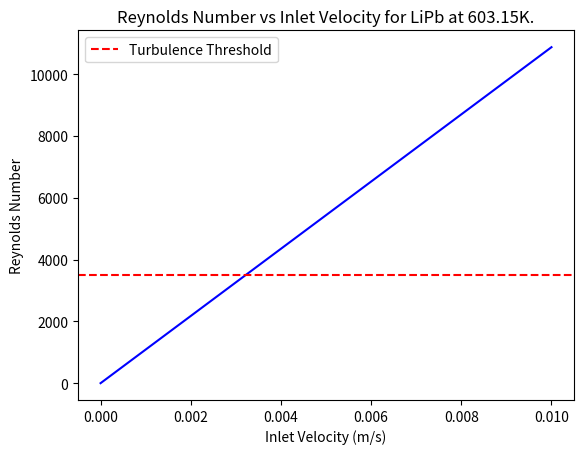

Generate this figure with matplotlib:
import numpy as np
import matplotlib.pyplot as plt


def calculate_inlet_velocity(flow_rate, inlet_diameter, breeder_density, breeder):
    """Calculate the inlet velocity of fluid breeder at a given flow rate, inlet diameter, breeder density, and temperature.
    Used for OpenFOAM simulation.

    Parameters
    ----------
    flow_rate : float
        Flow rate in kg/s.
    inlet_diameter : float
        Inlet diameter in m.
    breder_density : float
        Breeder fluid density in kg/m3.
    breeder : str
        Breeder fluid name.

    Returns
    -------
    float
        Inlet velocity in m/s.
    """

    inlet_area = np.pi * (inlet_diameter / 2) ** 2  # m^2

    inlet_velocity = flow_rate * breeder_density ** (-1) * inlet_area ** (-1)  # m/s
    print(
        f"Inlet velocity for {breeder} flow rate of {flow_rate}kg/s is {inlet_velocity}m/s."
    )

    return inlet_velocity


def calculate_kinematic_viscosity(breeder_temperature, breeder_density, breeder):
    """Calculate the kinematic viscosity of a fluid breeder at a given temperature and density.
    Used for OpenFOAM simulation.

    Parameters
    ----------
    breeder_temperature : float
        Breeder temperature in K.
    breeder_density : float
        Breeder density in kg/m3.
     breeder : str
        Breeder fluid name.

    Returns
    -------
    float
        Kinematic viscosity in m2/s.
    """
    breeder_dynamic_viscosity = (
        0.0061091
        - 2.2574e-5 * breeder_temperature
        + 3.766e-8 * breeder_temperature**2
        - 2.2887e-11 * breeder_temperature**3
    )  # Pa.s = kg s / m s2; equation from Martelli 2019

    kinematic_viscosity = breeder_dynamic_viscosity / breeder_density  # m2/s

    print(
        f"Kinematic viscosity of {breeder} at {breeder_temperature}K is {kinematic_viscosity}m2/s."
    )

    return kinematic_viscosity


def calculate_reynolds_number(
    inlet_velocity,
    characteristic_length,
    kinematic_viscosity,
    breeder,
    suppress_print=False,
):
    """Calculate the reynolds number of a fluid breeder given its inlet velocity, characteristic length, and kinematic viscosity.
    Used to determine if turbulence is needed for OpenFOAM simulation.

    Parameters
    ----------
    inlet_velocity : float
        Inlet velocity in m/s.
    characteristic_length : float
        Characteristic length in m.
    kinematic_viscosity : float
        Kinematic viscosity in m2/s.
     breeder : str
        Breeder fluid name.

    Returns
    -------
    float
        Reynolds number (dimensionless).
    """

    reynolds_number = (inlet_velocity * characteristic_length) / kinematic_viscosity

    if not suppress_print:

        print(f"Reynolds number for {breeder} is {reynolds_number}.")

        if reynolds_number > 3500:
            print(f"Flow is turbulent.")
        else:
            print(f"Flow is laminar.")

    return reynolds_number


def calculate_peclet_number(inlet_velocity, characteristic_length, diffusivity):
    """Calculate the Peclet number of a fluid breeder given its inlet velocity, characteristic length, and diffusivity.
    Used to determine the relative importance of advection and diffusion in mass transport.

    Parameters    ----------
    inlet_velocity : float
        Inlet velocity in m/s.
    characteristic_length : float
        Characteristic length in m.
    diffusivity : float
        Diffusivity in m2/s.

    Returns
    -------
    float
        Peclet number (dimensionless).
    """
    peclet_number = diffusivity / (inlet_velocity * characteristic_length)
    print(f"Peclet number is {peclet_number} for a diffusivity of {diffusivity}m2/s.")
    return peclet_number


def plot_reynolds_number_vs_inlet_velocity(
    characteristic_length, kinematic_viscosity, breeder_temperature, breeder
):
    """Plot the reynolds number of a fluid breeder with varying inlet velocities.
    Assumes constant characteristic length and kinematic viscosity.

    Parameters
    ----------
    characteristic_length : float
        Characteristic length in m.
    kinematic_viscosity : float
        Kinematic viscosity in m2/s.
    breeder_temperature : float
        Breeder temperature in K.
     breeder : str
        Breeder fluid name.
    """
    inlet_velocities = np.linspace(0, 1e-2, 10000)  # m/s
    Re_numbers = []

    for inlet_velocity in inlet_velocities:  # m/s
        Re_numbers.append(
            calculate_reynolds_number(
                inlet_velocity,
                characteristic_length,
                kinematic_viscosity,
                breeder,
                suppress_print=True,
            )
        )

    plt.plot(inlet_velocities, Re_numbers, "b-")
    plt.axhline(y=3500, color="r", linestyle="--", label="Turbulence Threshold")
    plt.xlabel("Inlet Velocity (m/s)")
    plt.ylabel("Reynolds Number")
    plt.title(
        f"Reynolds Number vs Inlet Velocity for {breeder} at {breeder_temperature}K."
    )
    plt.legend()
    plt.show()


if __name__ == "__main__":

    breeder = "LiPb"

    flow_rate = 1  # kg/s ; from Utili 2023
    inlet_diameter = 0.13  # m from CAD

    breeder_temperature = 603.15  # K from Utili 2023
    LiPb_density = (
        10520.35 - 1.19051 * breeder_temperature
    )  # kg/m3 ; equation from Martelli 2019
    tube_diameter = 13e-2  # m, diameter of tube from CAD

    k_b = 8.617e-5  # eV/K, boltzmann constant
    E_d = 19500 * 1.0364e-5  # = 0.202098
    LiPb_diffusivity = 4.03e-8 * np.exp(
        -E_d / (k_b * breeder_temperature)
    )  # m2/s ; from Utili 2023, 1 J/mol = 1.0364E-5eV

    inlet_velocity = calculate_inlet_velocity(
        flow_rate, inlet_diameter, LiPb_density, breeder
    )

    kinematic_viscosity = calculate_kinematic_viscosity(
        breeder_temperature, LiPb_density, breeder
    )

    Re = calculate_reynolds_number(
        inlet_velocity, tube_diameter, kinematic_viscosity, breeder
    )

    plot_reynolds_number_vs_inlet_velocity(
        tube_diameter, kinematic_viscosity, breeder_temperature, breeder
    )

    calculate_peclet_number(inlet_velocity, tube_diameter, diffusivity=LiPb_diffusivity)
